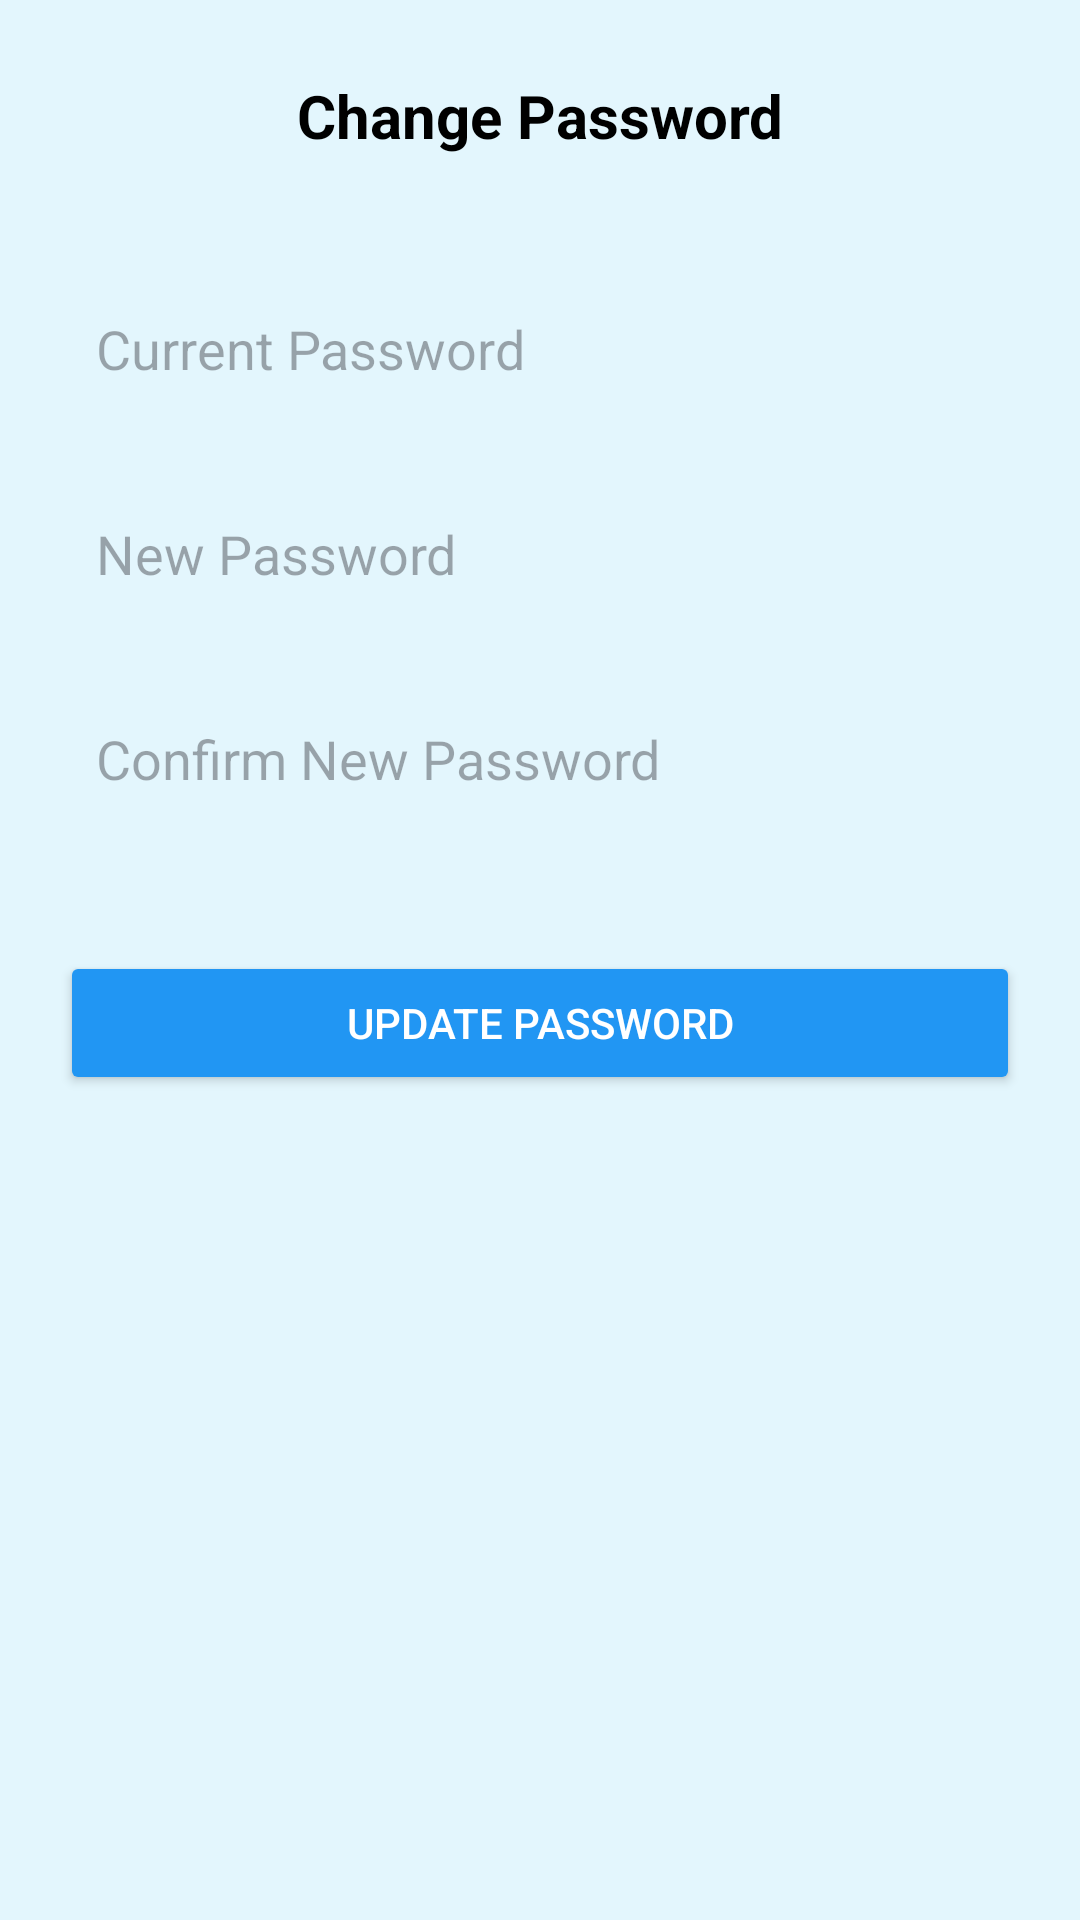

The Android layout XML behind this screen, and the referenced resources:
<!-- AndroidManifest.xml: application theme Theme.JobPortalApplication -->
<!-- res/layout/activity_password_manager.xml -->
<?xml version="1.0" encoding="utf-8"?>
<androidx.constraintlayout.widget.ConstraintLayout
    xmlns:android="http://schemas.android.com/apk/res/android"
    xmlns:app="http://schemas.android.com/apk/res-auto"
    xmlns:tools="http://schemas.android.com/tools"
    android:layout_width="match_parent"
    android:layout_height="match_parent"
    android:fitsSystemWindows="true"
    android:background="#E3F6FD"
    tools:context=".PasswordManagerActivity">

    
    <ImageView
        android:id="@+id/backButton"
        android:layout_width="24dp"
        android:layout_height="24dp"
        android:layout_marginStart="16dp"
        android:layout_marginTop="25dp"
        android:src="@drawable/ic_back_arrow"
        android:contentDescription="Back"
        app:layout_constraintTop_toTopOf="parent"
        app:layout_constraintStart_toStartOf="parent" />


    <androidx.constraintlayout.widget.Guideline
        android:id="@+id/guideline_center"
        android:layout_width="wrap_content"
        android:layout_height="wrap_content"
        android:orientation="vertical"
        app:layout_constraintGuide_percent="0.5" />

    <TextView
        android:id="@+id/titleChangePassword"
        android:layout_width="wrap_content"
        android:layout_height="wrap_content"
        android:text="Change Password"
        android:textSize="20sp"
        android:textStyle="bold"
        android:textColor="#000"
        android:layout_marginTop="25dp"
        app:layout_constraintStart_toStartOf="@id/guideline_center"
        app:layout_constraintEnd_toEndOf="@id/guideline_center"
        app:layout_constraintTop_toTopOf="parent"
        android:gravity="center" />

    
    <EditText
        android:id="@+id/etCurrentPassword"
        android:layout_width="0dp"
        android:layout_height="wrap_content"
        android:layout_marginTop="40dp"
        android:layout_marginStart="20dp"
        android:layout_marginEnd="20dp"
        android:hint="Current Password"
        android:inputType="textPassword"
        android:padding="12dp"
        android:background="@drawable/edittext_bg"
        app:layout_constraintTop_toBottomOf="@id/titleChangePassword"
        app:layout_constraintStart_toStartOf="parent"
        app:layout_constraintEnd_toEndOf="parent" />

    
    <EditText
        android:id="@+id/etNewPassword"
        android:layout_width="0dp"
        android:layout_height="wrap_content"
        android:layout_marginTop="20dp"
        android:layout_marginStart="20dp"
        android:layout_marginEnd="20dp"
        android:hint="New Password"
        android:inputType="textPassword"
        android:padding="12dp"
        android:background="@drawable/edittext_bg"
        app:layout_constraintTop_toBottomOf="@id/etCurrentPassword"
        app:layout_constraintStart_toStartOf="parent"
        app:layout_constraintEnd_toEndOf="parent" />

    
    <EditText
        android:id="@+id/etConfirmPassword"
        android:layout_width="0dp"
        android:layout_height="wrap_content"
        android:layout_marginTop="20dp"
        android:layout_marginStart="20dp"
        android:layout_marginEnd="20dp"
        android:hint="Confirm New Password"
        android:inputType="textPassword"
        android:padding="12dp"
        android:background="@drawable/edittext_bg"
        app:layout_constraintTop_toBottomOf="@id/etNewPassword"
        app:layout_constraintStart_toStartOf="parent"
        app:layout_constraintEnd_toEndOf="parent" />

    
    <Button
        android:id="@+id/btnSavePassword"
        android:layout_width="0dp"
        android:layout_height="wrap_content"
        android:text="Update Password"
        android:backgroundTint="#2196F3"
        android:textColor="#FFF"
        android:layout_marginTop="40dp"
        android:padding="12dp"
        app:layout_constraintTop_toBottomOf="@id/etConfirmPassword"
        app:layout_constraintStart_toStartOf="@id/etConfirmPassword"
        app:layout_constraintEnd_toEndOf="@id/etConfirmPassword" />

</androidx.constraintlayout.widget.ConstraintLayout>
<!-- resources referenced by this layout -->
<resources>
  <style name="Theme.JobPortalApplication" parent="Base.Theme.JobPortalApplication" />
  <style name="Base.Theme.JobPortalApplication" parent="Theme.Material3.DayNight.NoActionBar">
          <item name="colorPrimary">#3B66F5</item>
          <item name="colorOnPrimary">#FFFFFF</item>
  
          
          <item name="colorSurface">#FFFFFF</item>
  
          
          <item name="colorSecondary">#3B66F5</item>
          <item name="colorOnSecondary">#FFFFFF</item>
  
          
          <item name="android:windowBackground">#FFFFFF</item>
      </style>
</resources>
